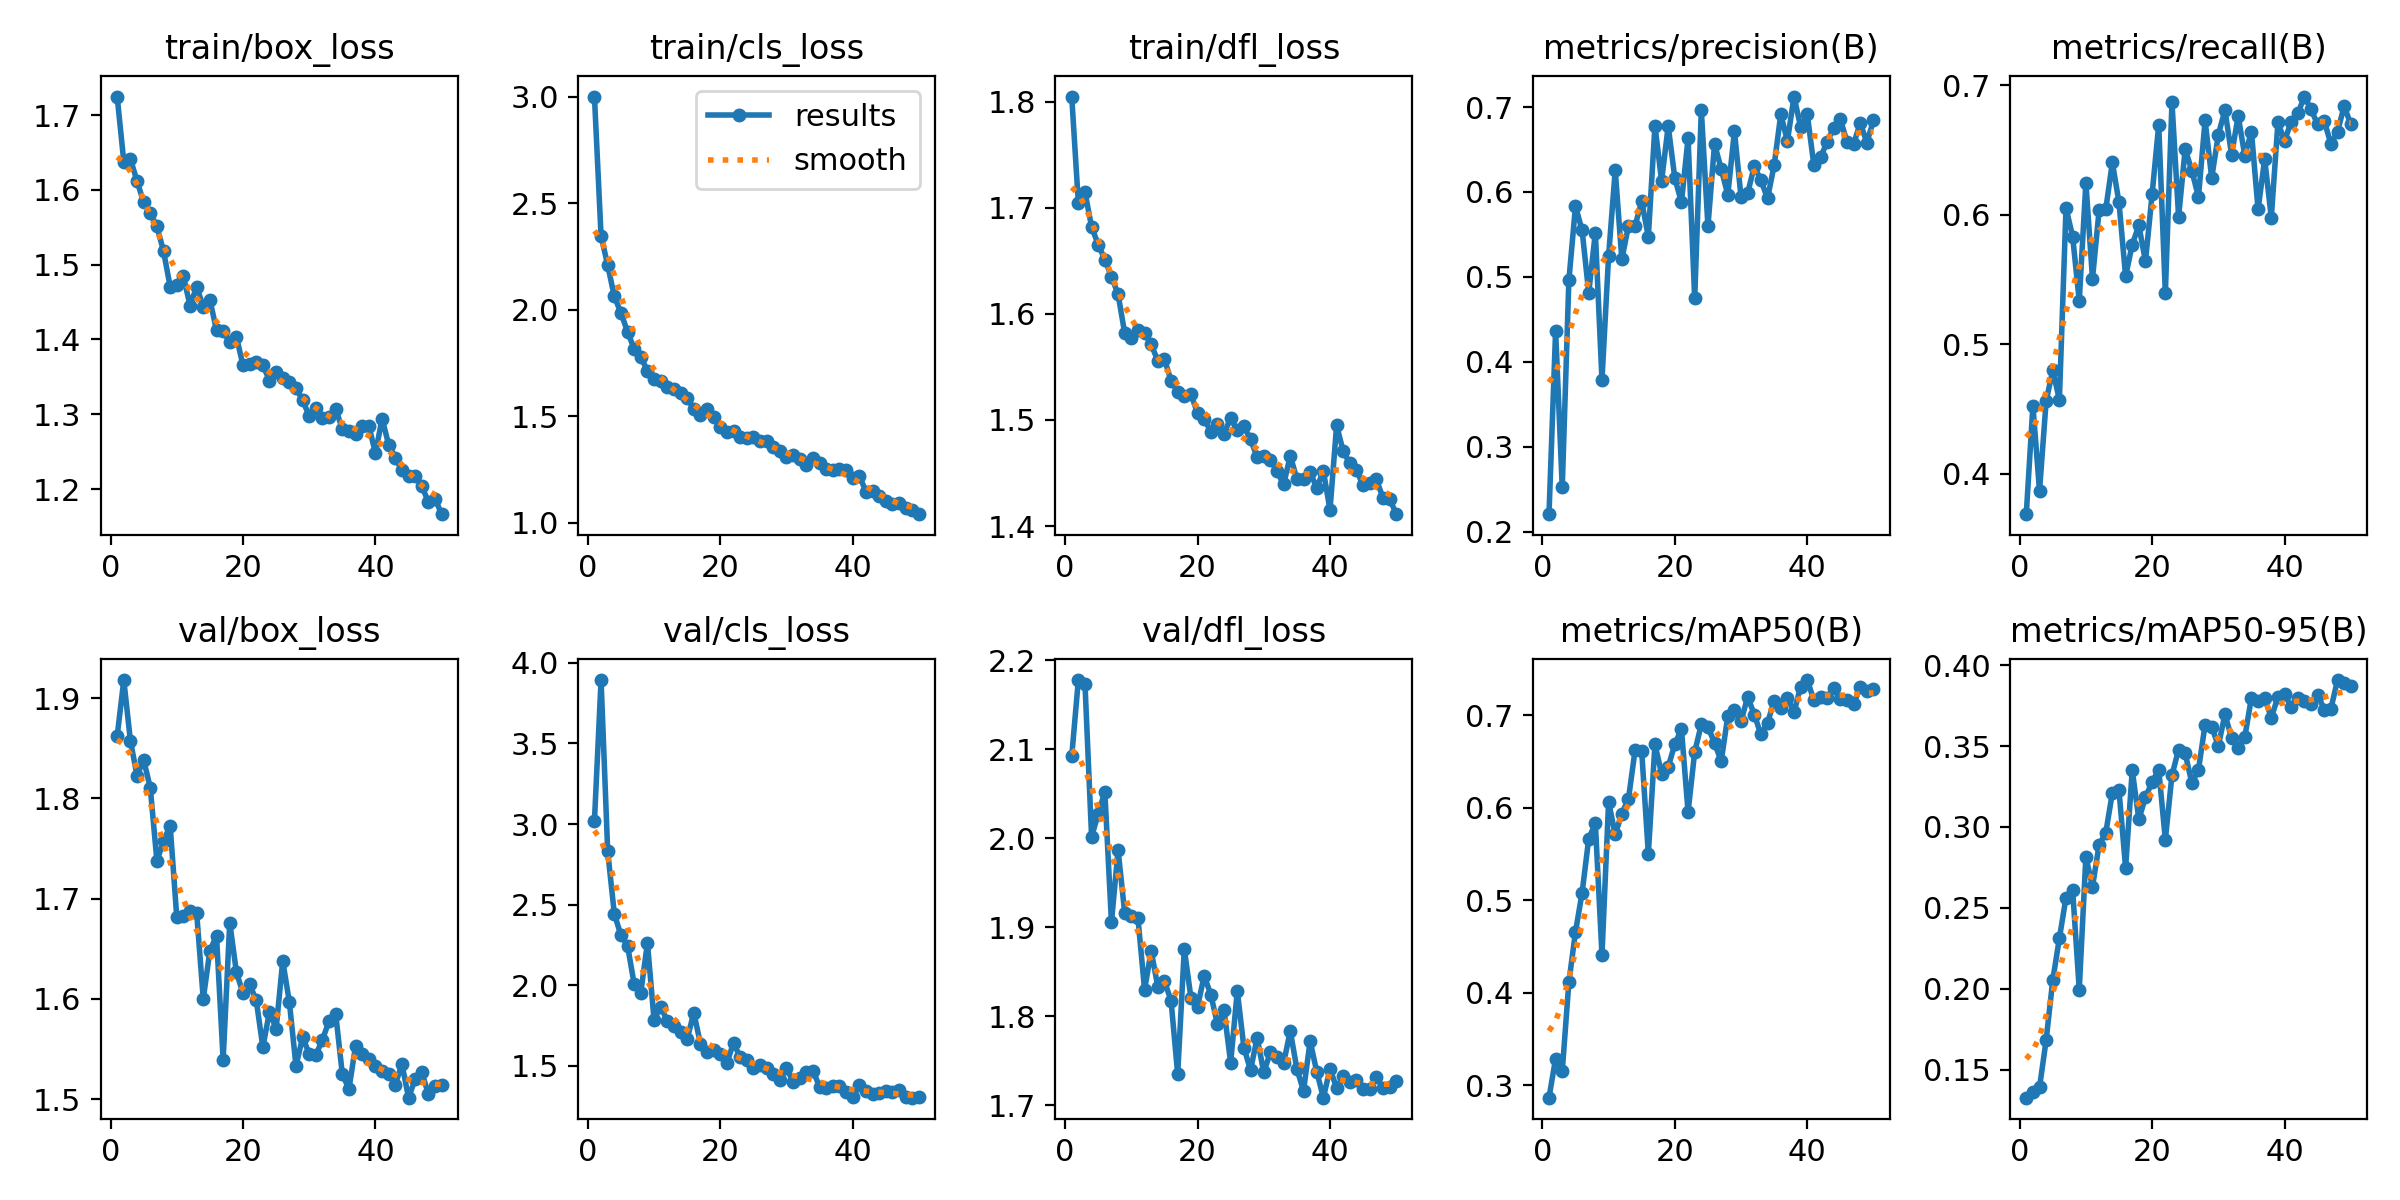

The file beside this chart, header and first rows:
epoch, time, train/box_loss, train/cls_loss, train/dfl_loss, metrics/precision(B), metrics/recall(B), metrics/mAP50(B), metrics/mAP50-95(B), val/box_loss, val/cls_loss, val/dfl_loss, lr/pg0, lr/pg1, lr/pg2
1, 558.3, 1.725, 3, 1.805, 0.2209, 0.3688, 0.2864, 0.1327, 1.862, 3.019, 2.092, 0.0003315, 0.0003315, 0.0003315
2, 1061, 1.638, 2.345, 1.705, 0.437, 0.4527, 0.3288, 0.1363, 1.918, 3.893, 2.178, 0.0006517, 0.0006517, 0.0006517
3, 1836, 1.641, 2.209, 1.715, 0.2524, 0.3868, 0.315, 0.139, 1.857, 2.831, 2.174, 0.0009586, 0.0009586, 0.0009586
4, 2420, 1.612, 2.062, 1.682, 0.4959, 0.4562, 0.4111, 0.1682, 1.823, 2.443, 2.002, 0.0009406, 0.0009406, 0.0009406
5, 2846, 1.583, 1.985, 1.665, 0.5833, 0.4798, 0.4657, 0.2053, 1.838, 2.31, 2.027, 0.0009208, 0.0009208, 0.0009208
6, 3289, 1.569, 1.896, 1.651, 0.5547, 0.4573, 0.5079, 0.2312, 1.811, 2.245, 2.052, 0.000901, 0.000901, 0.000901
7, 3737, 1.551, 1.816, 1.635, 0.4813, 0.6053, 0.5665, 0.2564, 1.738, 2.006, 1.906, 0.0008812, 0.0008812, 0.0008812
8, 4173, 1.518, 1.778, 1.618, 0.5522, 0.5832, 0.5829, 0.261, 1.758, 1.954, 1.987, 0.0008614, 0.0008614, 0.0008614
9, 4604, 1.471, 1.713, 1.582, 0.3789, 0.5335, 0.4408, 0.1995, 1.773, 2.262, 1.916, 0.0008416, 0.0008416, 0.0008416
10, 5078, 1.472, 1.674, 1.578, 0.5248, 0.6247, 0.6061, 0.2815, 1.681, 1.786, 1.912, 0.0008218, 0.0008218, 0.0008218
11, 5445, 1.484, 1.665, 1.585, 0.6256, 0.5507, 0.571, 0.2632, 1.683, 1.864, 1.911, 0.000802, 0.000802, 0.000802
12, 5878, 1.445, 1.638, 1.582, 0.5207, 0.6035, 0.5936, 0.289, 1.688, 1.78, 1.83, 0.0007822, 0.0007822, 0.0007822
13, 6445, 1.47, 1.626, 1.571, 0.5604, 0.6041, 0.6095, 0.2963, 1.686, 1.749, 1.874, 0.0007624, 0.0007624, 0.0007624
14, 6871, 1.444, 1.608, 1.556, 0.5603, 0.6404, 0.6621, 0.3212, 1.6, 1.708, 1.833, 0.0007426, 0.0007426, 0.0007426
15, 7251, 1.453, 1.584, 1.557, 0.589, 0.6095, 0.6607, 0.3226, 1.648, 1.665, 1.84, 0.0007228, 0.0007228, 0.0007228
16, 7666, 1.412, 1.534, 1.537, 0.5473, 0.5525, 0.55, 0.2747, 1.663, 1.829, 1.818, 0.000703, 0.000703, 0.000703
17, 8034, 1.411, 1.508, 1.526, 0.6781, 0.577, 0.6684, 0.3351, 1.539, 1.638, 1.735, 0.0006832, 0.0006832, 0.0006832
18, 8397, 1.397, 1.536, 1.523, 0.6129, 0.5917, 0.6366, 0.3047, 1.676, 1.588, 1.876, 0.0006634, 0.0006634, 0.0006634
19, 8781, 1.404, 1.495, 1.524, 0.6775, 0.5641, 0.644, 0.3185, 1.627, 1.598, 1.821, 0.0006436, 0.0006436, 0.0006436
20, 9157, 1.365, 1.448, 1.506, 0.6163, 0.6159, 0.6686, 0.3277, 1.606, 1.574, 1.811, 0.0006238, 0.0006238, 0.0006238
21, 10038, 1.367, 1.424, 1.501, 0.5879, 0.6695, 0.6847, 0.3355, 1.615, 1.517, 1.846, 0.000604, 0.000604, 0.000604
22, 11476, 1.369, 1.431, 1.489, 0.6632, 0.5393, 0.5953, 0.2921, 1.599, 1.642, 1.824, 0.0005842, 0.0005842, 0.0005842
23, 12532, 1.366, 1.405, 1.496, 0.4747, 0.6868, 0.6602, 0.332, 1.552, 1.554, 1.791, 0.0005644, 0.0005644, 0.0005644
24, 12978, 1.345, 1.396, 1.487, 0.6964, 0.5984, 0.6898, 0.3478, 1.587, 1.536, 1.807, 0.0005446, 0.0005446, 0.0005446
25, 14865, 1.357, 1.403, 1.502, 0.5596, 0.6508, 0.687, 0.3454, 1.57, 1.489, 1.748, 0.0005248, 0.0005248, 0.0005248
26, 15912, 1.349, 1.386, 1.49, 0.6566, 0.634, 0.6699, 0.3271, 1.638, 1.506, 1.829, 0.000505, 0.000505, 0.000505
27, 16368, 1.343, 1.384, 1.494, 0.6272, 0.6138, 0.6501, 0.3353, 1.597, 1.488, 1.765, 0.0004852, 0.0004852, 0.0004852
28, 16871, 1.335, 1.358, 1.482, 0.5966, 0.6728, 0.6989, 0.3632, 1.533, 1.447, 1.74, 0.0004654, 0.0004654, 0.0004654
29, 17385, 1.319, 1.337, 1.465, 0.6716, 0.6284, 0.7053, 0.362, 1.562, 1.414, 1.776, 0.0004456, 0.0004456, 0.0004456
30, 17935, 1.298, 1.309, 1.466, 0.5938, 0.6618, 0.6933, 0.3501, 1.545, 1.483, 1.737, 0.0004258, 0.0004258, 0.0004258
31, 18364, 1.309, 1.32, 1.462, 0.5986, 0.6808, 0.7198, 0.3696, 1.544, 1.402, 1.76, 0.000406, 0.000406, 0.000406
32, 18810, 1.295, 1.298, 1.452, 0.6305, 0.6465, 0.7004, 0.355, 1.56, 1.425, 1.754, 0.0003862, 0.0003862, 0.0003862
33, 19218, 1.297, 1.269, 1.439, 0.6138, 0.6762, 0.6791, 0.3487, 1.578, 1.46, 1.747, 0.0003664, 0.0003664, 0.0003664
34, 19650, 1.307, 1.302, 1.466, 0.5925, 0.6455, 0.6915, 0.3557, 1.585, 1.468, 1.784, 0.0003466, 0.0003466, 0.0003466
35, 20969, 1.28, 1.28, 1.444, 0.6315, 0.6643, 0.7154, 0.38, 1.525, 1.37, 1.741, 0.0003268, 0.0003268, 0.0003268
36, 21612, 1.278, 1.251, 1.445, 0.6914, 0.6041, 0.708, 0.3777, 1.51, 1.36, 1.716, 0.000307, 0.000307, 0.000307
37, 22003, 1.273, 1.249, 1.451, 0.66, 0.6429, 0.7188, 0.3795, 1.553, 1.375, 1.772, 0.0002872, 0.0002872, 0.0002872
38, 22434, 1.284, 1.252, 1.436, 0.7123, 0.5979, 0.7031, 0.3675, 1.545, 1.374, 1.738, 0.0002674, 0.0002674, 0.0002674
39, 22858, 1.285, 1.249, 1.452, 0.6763, 0.6714, 0.7308, 0.3804, 1.54, 1.339, 1.709, 0.0002476, 0.0002476, 0.0002476
40, 23533, 1.248, 1.209, 1.415, 0.6915, 0.6571, 0.7379, 0.3824, 1.534, 1.306, 1.741, 0.0002278, 0.0002278, 0.0002278
41, 24570, 1.294, 1.221, 1.495, 0.6313, 0.6718, 0.716, 0.374, 1.528, 1.383, 1.72, 0.000208, 0.000208, 0.000208
42, 26784, 1.259, 1.146, 1.47, 0.6409, 0.6782, 0.719, 0.38, 1.525, 1.346, 1.733, 0.0001882, 0.0001882, 0.0001882
43, 27315, 1.242, 1.15, 1.459, 0.6588, 0.6913, 0.7183, 0.3781, 1.515, 1.324, 1.727, 0.0001684, 0.0001684, 0.0001684
44, 30988, 1.225, 1.126, 1.453, 0.6757, 0.6814, 0.7293, 0.3759, 1.535, 1.331, 1.728, 0.0001486, 0.0001486, 0.0001486
45, 31438, 1.217, 1.102, 1.438, 0.6855, 0.6697, 0.717, 0.3818, 1.502, 1.342, 1.719, 0.0001288, 0.0001288, 0.0001288
46, 31893, 1.218, 1.089, 1.441, 0.6591, 0.6723, 0.7167, 0.3726, 1.52, 1.336, 1.719, 0.000109, 0.000109, 0.000109
47, 32620, 1.204, 1.095, 1.444, 0.6566, 0.6547, 0.7125, 0.3731, 1.527, 1.349, 1.732, 8.92e-05, 8.92e-05, 8.92e-05
48, 33486, 1.183, 1.069, 1.427, 0.6813, 0.6641, 0.73, 0.3908, 1.505, 1.305, 1.72, 6.94e-05, 6.94e-05, 6.94e-05
49, 34045, 1.187, 1.058, 1.426, 0.6582, 0.6838, 0.7257, 0.3889, 1.514, 1.302, 1.721, 4.96e-05, 4.96e-05, 4.96e-05
50, 34587, 1.167, 1.04, 1.411, 0.6843, 0.6699, 0.7277, 0.3869, 1.514, 1.304, 1.727, 2.98e-05, 2.98e-05, 2.98e-05
